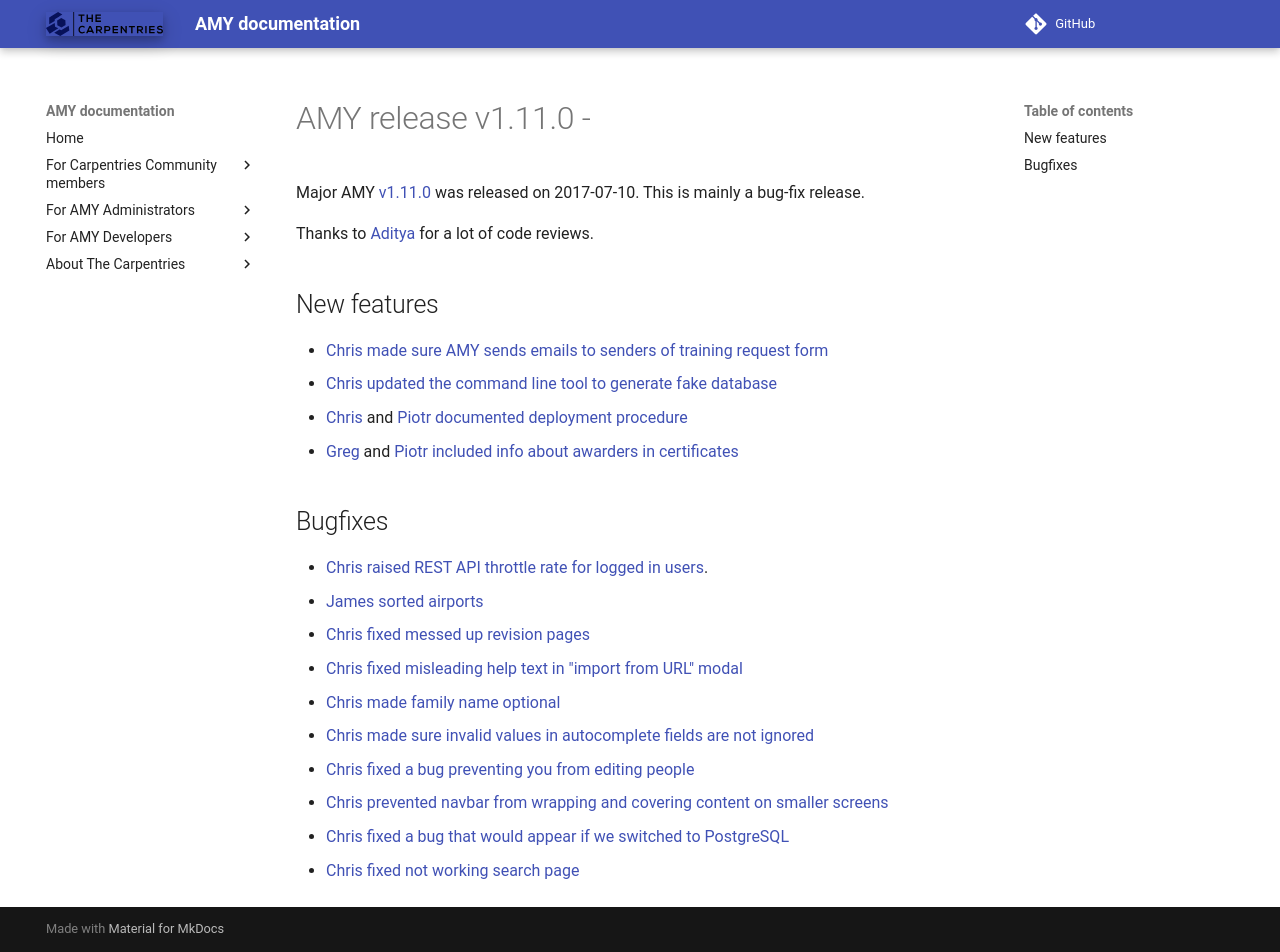

repository: carpentries/amy · page: releases/v1.11.0/index.html · generator: mkdocs

# AMY release v1.11.0 -

Major AMY [v1.11.0][] was released on 2017-07-10.
This is mainly a bug-fix release.

Thanks to [Aditya][] for a lot of code reviews.

## New features

* [Chris][] [made sure AMY sends emails to senders of training request form](https://github.com/swcarpentry/amy/issues/1088)
* [Chris][] [updated the command line tool to generate fake database](https://github.com/swcarpentry/amy/issues/1142)
* [Chris][] and [Piotr][] [documented deployment procedure](https://github.com/swcarpentry/amy/issues/955)
* [Greg][] and [Piotr][] [included info about awarders in certificates](https://github.com/swcarpentry/amy/pull/1115)

## Bugfixes

* [Chris][] [raised REST API throttle rate for logged in users](https://github.com/swcarpentry/amy/pull/1206).
* [James][] [sorted airports](https://github.com/swcarpentry/amy/issues/1193)
* [Chris][] [fixed messed up revision pages](https://github.com/swcarpentry/amy/issues/1083)
* [Chris][] [fixed misleading help text in "import from URL" modal](https://github.com/swcarpentry/amy/pull/1170)
* [Chris][] [made family name optional](https://github.com/swcarpentry/amy/issues/1076)
* [Chris][] [made sure invalid values in autocomplete fields are not ignored](https://github.com/swcarpentry/amy/issues/1154)
* [Chris][] [fixed a bug preventing you from editing people](https://github.com/swcarpentry/amy/issues/1185)
* [Chris][] [prevented navbar from wrapping and covering content on smaller screens](https://github.com/swcarpentry/amy/issues/1166)
* [Chris][] [fixed a bug that would appear if we switched to PostgreSQL](https://github.com/swcarpentry/amy/issues/1044)
* [Chris][] [fixed not working search page](https://github.com/swcarpentry/amy/issues/1175)

[v1.11.0]: https://github.com/swcarpentry/amy/milestone/39
[Chris]: https://github.com/chrismedrela
[James]: https://github.com/jameshiebert
[Aditya]: https://github.com/narayanaditya95
[Greg]: https://github.com/gvwilson
[Piotr]: https://github.com/pbanaszkiewicz
